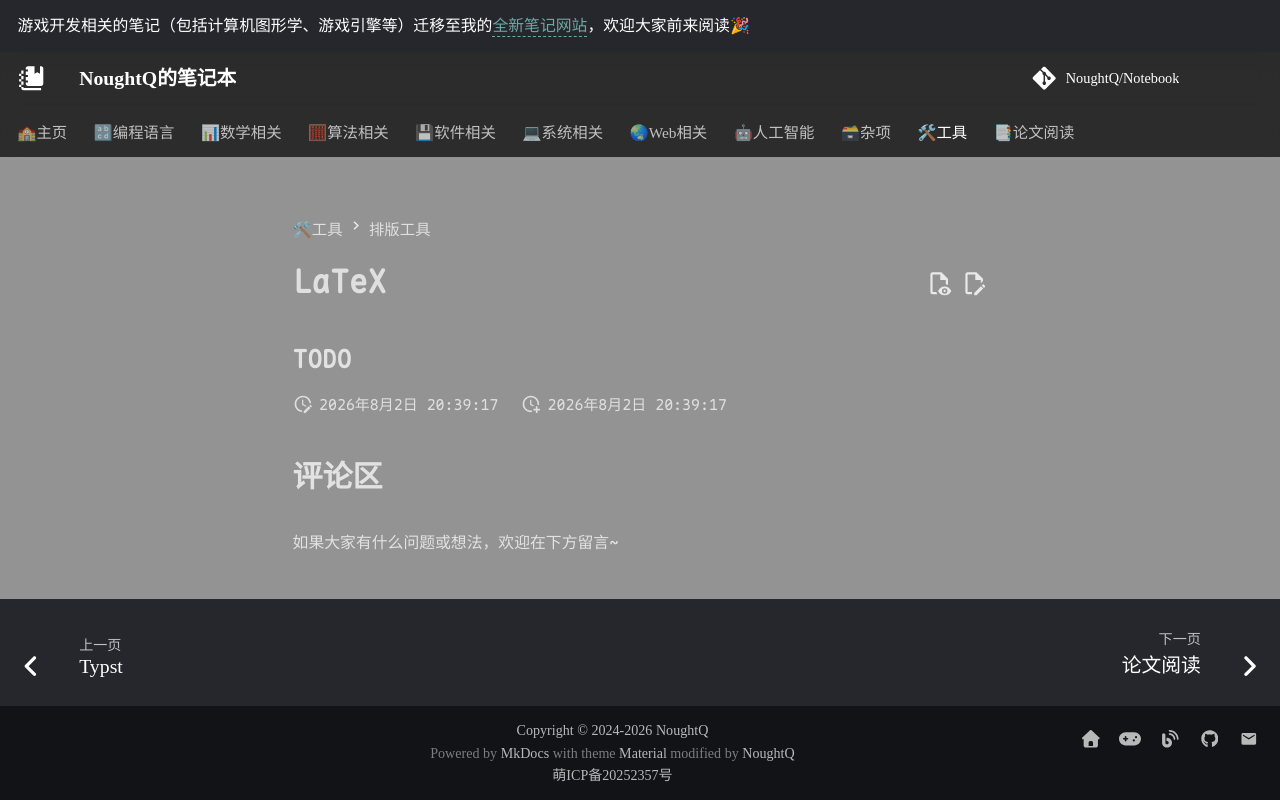

repository: NoughtQ/notebook · page: tools/typesetting/latex.html · generator: mkdocs

# LaTeX

## TODO
